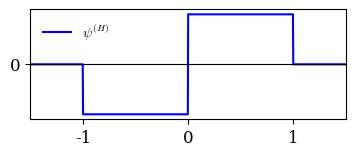

Recreate this plot in Python.
import matplotlib.pyplot as plt
import numpy as np

# Set standard LaTeX font settings using built-in mathtext engine
plt.rcParams.update({
    "text.usetex": False,            
    "mathtext.fontset": "cm",        # Force native Computer Modern LaTeX font
    "font.family": "serif",          # Match typical serif document layouts
    "font.size": 12,
    "axes.labelsize": 12,
    "xtick.labelsize": 12,
    "ytick.labelsize": 12,
})

# Define the Haar wavelet function centred at x=0
def haarWaveletCentred(t):
    return np.piecewise(t, 
                        [t < -1, (t >= -1) & (t < 0), (t >= 0) & (t < 1), t >= 1], 
                        [0, -1/np.sqrt(2), 1/np.sqrt(2), 0])

# Generate high-resolution time points around x=0
t = np.linspace(-1.5, 1.5, 1000)
psi = haarWaveletCentred(t)

# A standard LaTeX two-column width is roughly 3.39 inches
figWidthInches = 3.39
figHeightInches = 1.40

fig, ax = plt.subplots(figsize=(figWidthInches, figHeightInches))
ax.plot(t, psi, color='blue', linewidth=1.5, label=r'$\psi^{(H)}$')

# Keep the horizontal baseline but remove the vertical axis line through the origin
ax.axhline(0, color='black', linewidth=0.8)

# Set clean limits and isolate the specific integer ticks on the x-axis
ax.set_xlim(-1.5, 1.5)
ax.set_xticks([-1, 0, 1])

# Isolate 0 as the only y-tick label
ax.set_yticks([0])

# plot the legend
ax.legend(loc='upper left', fontsize=10, frameon=False)

# Use tight layout with zero padding to prevent any unwanted cropping in LaTeX
plt.tight_layout(pad=0.1)

# Display the plot
plt.show()
